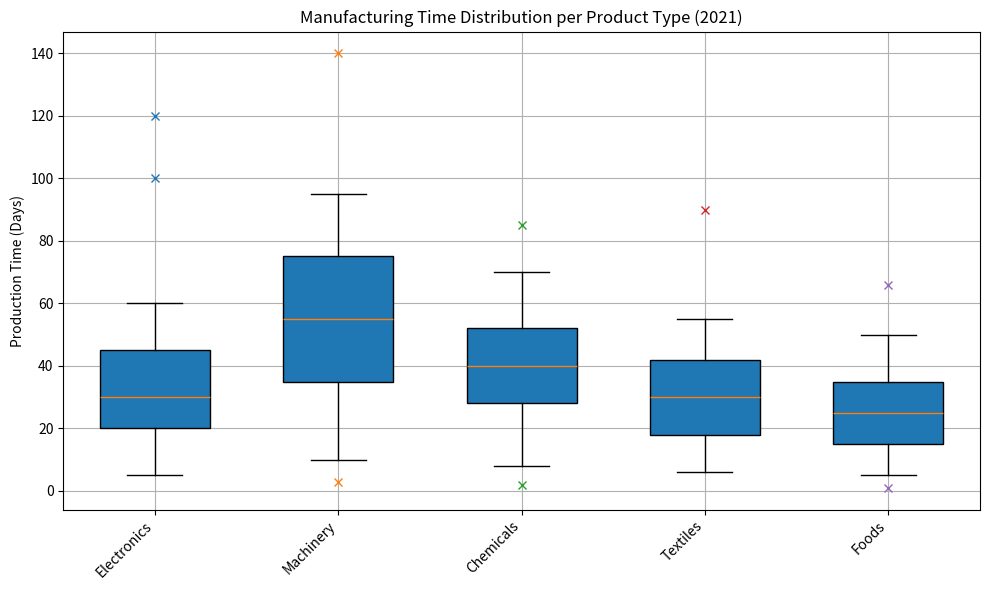

Python code for this plot: (Note: this script raises an exception after producing the figure.)
import matplotlib.pyplot as plt

data = [["Electronics", 5, 20, 30, 45, 60, [100, 120]],
         ["Machinery", 10, 35, 55, 75, 95, [3, 140]],
         ["Chemicals", 8, 28, 40, 52, 70, [2, 85]],
         ["Textiles", 6, 18, 30, 42, 55, [90]],
         ["Foods", 5, 15, 25, 35, 50, [1, 66]]]
categories = [item[0] for item in data]
values = [item[1:-1] for item in data]
outliers = [item[-1] for item in data]

fig = plt.figure(figsize=(10, 6))  
ax = fig.add_subplot(111)

# Plotting
ax.boxplot(values, widths=0.6, patch_artist=True, whis=1.5,
           boxprops=dict(facecolor="C0"))

for i, outlier in enumerate(outliers):
    if outlier:
        ax.plot([i + 1] * len(outlier), outlier, "x")

ax.set_xticks(range(1, len(categories) + 1))
ax.set_xticklabels(categories, rotation=45, ha='right')

ax.set_ylabel('Production Time (Days)')
ax.set_title('Manufacturing Time Distribution per Product Type (2021)')
ax.grid(True)

plt.tight_layout()
plt.savefig('/cpfs01/user/yehancheng/workspace/datasets/SimChartV2/demo/box/png/186_202312310058.png')
plt.clf()  
